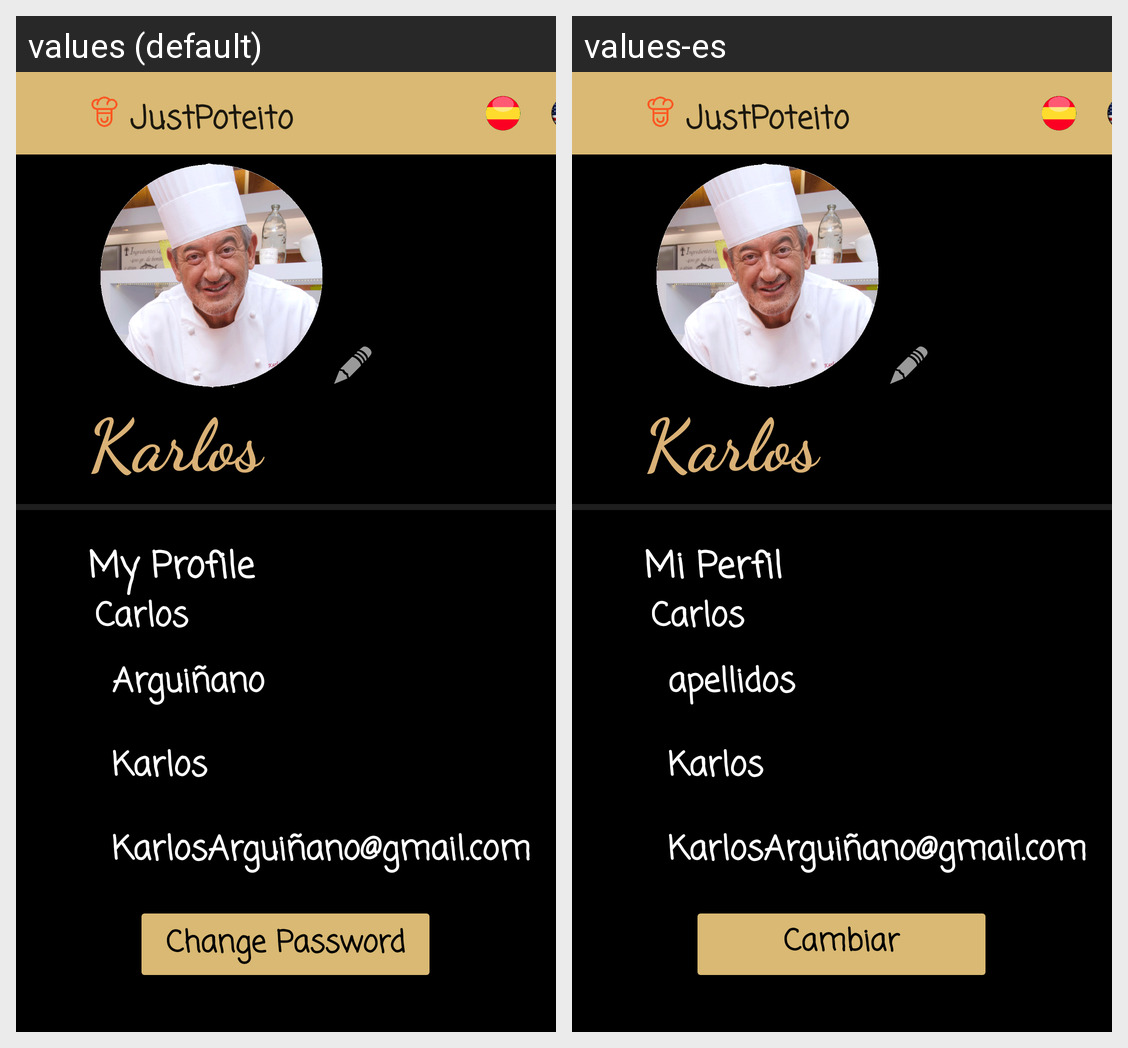

For this localized Android screen grid, give each drawn string resource with its value in every locale shown.
Android screen res/layout/activity_profile.xml rendered under 2 locales, left to right: values (default), values-es. Device: Nexus 5 (rendered at 1080×1920; each locale shown at half size, 540×960, under a caption strip naming it); theme Theme.MaterialComponents.Light.NoActionBar.
Strings drawn on this screen, with the default value and each locale's value (text and hints the layout hard-codes, and strings that could not be matched under every locale, appear in the picture but are not listed):

user
  values: Karlos
  values-es: Karlos  [not translated; the default value is used]

profile
  values: My Profile
  values-es: Mi Perfil

title_resetPassword
  values: Change Password
  values-es: Cambiar contraseña

surname
  values: Arguiñano
  values-es: apellidos

prof_name
  values: Carlos
  values-es: Carlos  [not translated; the default value is used]

prof_email
  values: KarlosArguiñano@gmail.com
  values-es: KarlosArguiñano@gmail.com  [not translated; the default value is used]

app_name
  values: JustPoteito
  values-es: JustPoteito
